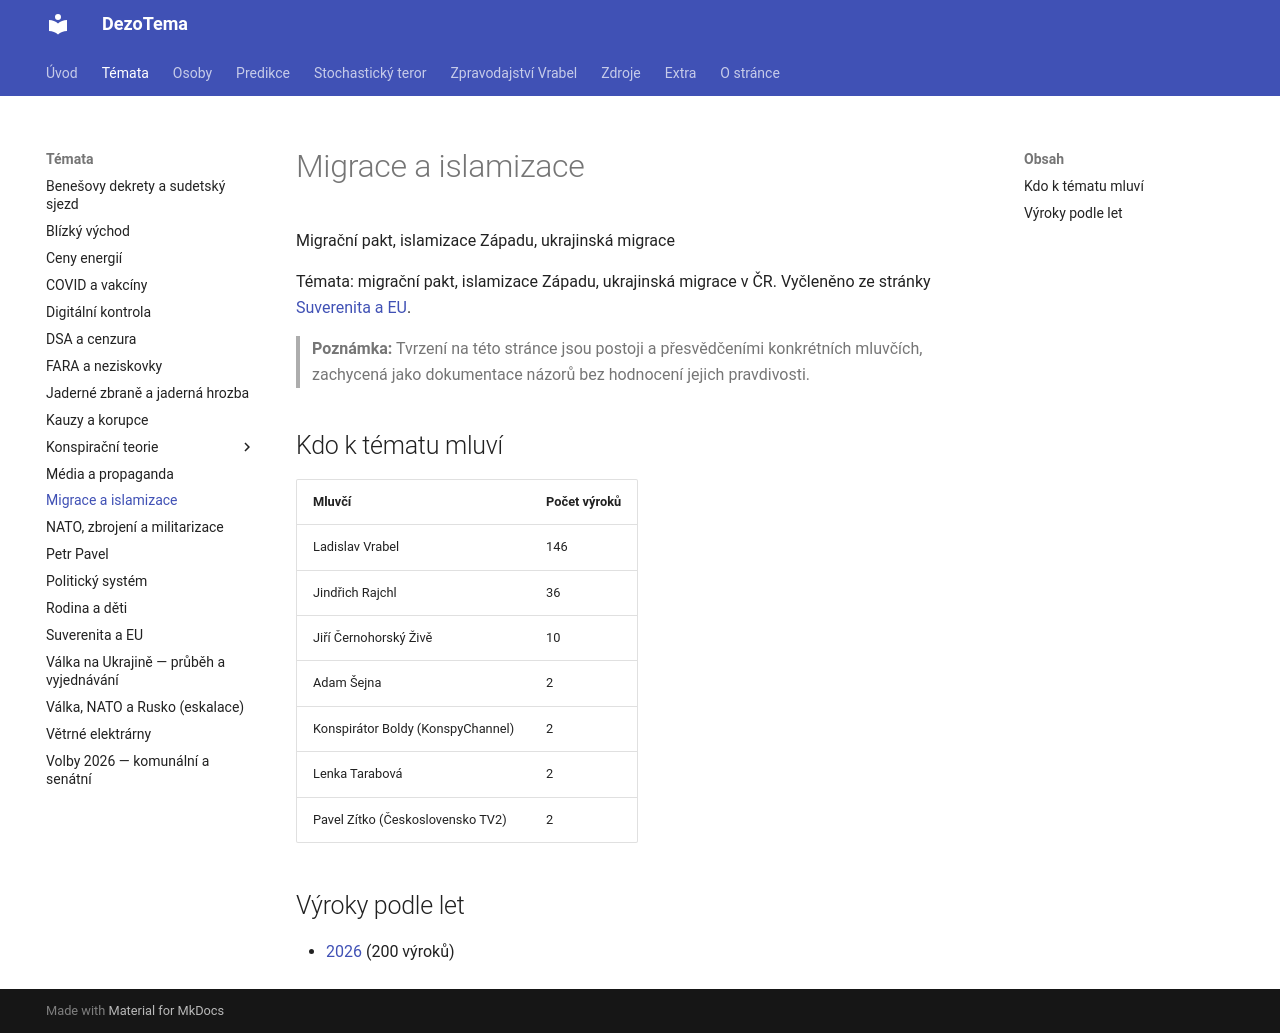

repository: knedle/dezotema · page: temata/migrace/index.html · generator: mkdocs

Témata: migrační pakt, islamizace Západu, ukrajinská migrace v ČR. Vyčleněno ze stránky [Suverenita a EU](/temata/suverenita-eu.md).

> **Poznámka:** Tvrzení na této stránce jsou postoji a přesvědčeními konkrétních mluvčích, zachycená jako dokumentace názorů bez hodnocení jejich pravdivosti.
